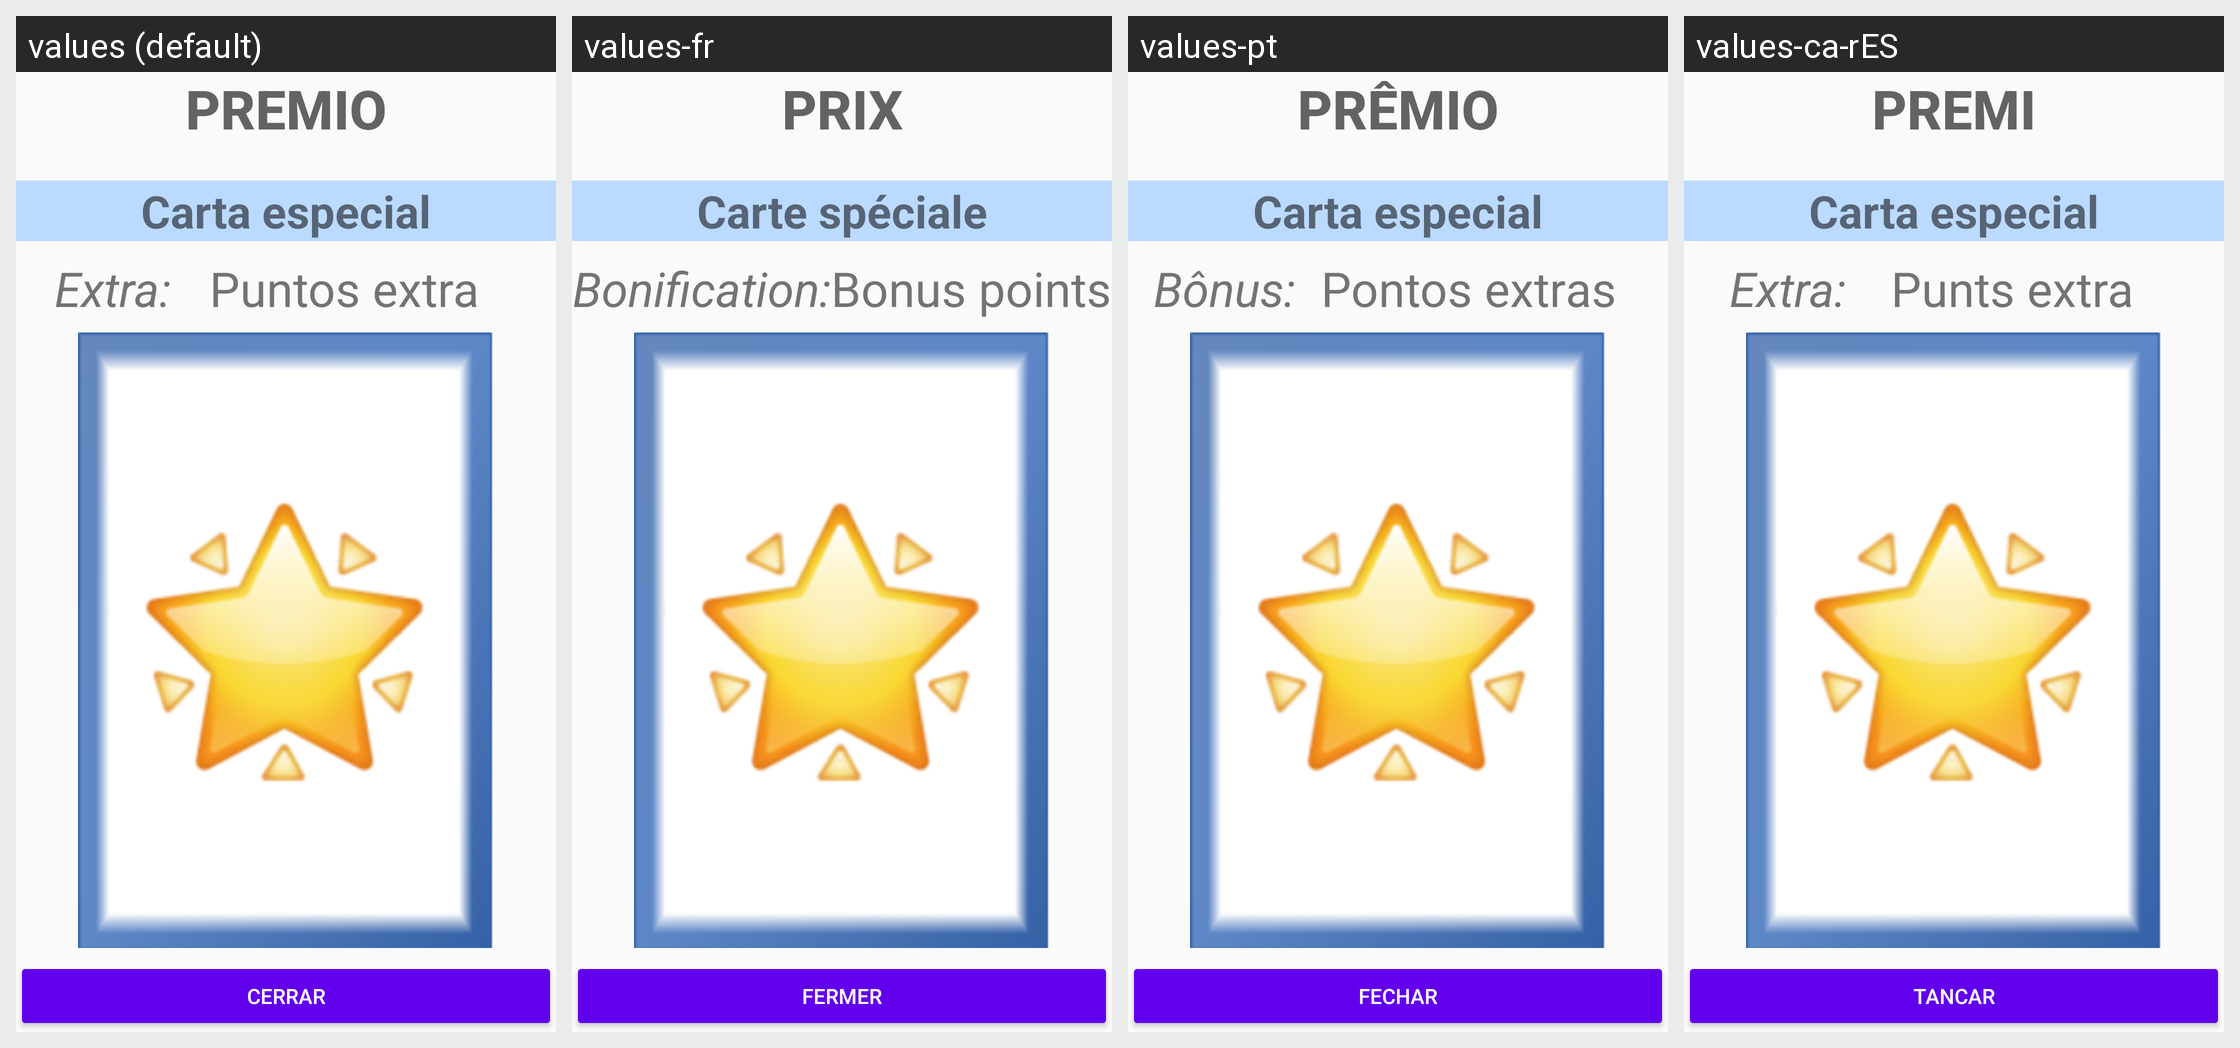

The same Android screen rendered under several of its app's locales, left to right. List the strings drawn on it with the default value and each locale's translation.
Android screen res/layout/activity_popupscorechallenge.xml rendered under 4 locales, left to right: values (default), values-fr, values-pt, values-ca-rES. Device: Nexus 5 (rendered at 1080×1920; each locale shown at half size, 540×960, under a caption strip naming it); theme AppTheme.
Other locales in the repository, not shown: values-ca, values-en.
Strings drawn on this screen, with the default value and each locale's value (text and hints the layout hard-codes, and strings that could not be matched under every locale, appear in the picture but are not listed):

premio
  values: PREMIO
  values-fr: PRIX
  values-pt: PRÊMIO
  values-ca-rES: PREMI

carta_especial
  values: Carta especial
  values-fr: Carte spéciale
  values-pt: Carta especial
  values-ca-rES: Carta especial

extra
  values: Extra:
  values-fr: Bonification:
  values-pt: Bônus:
  values-ca-rES: Extra:

puntos_extra
  values: Puntos extra
  values-fr: Bonus points
  values-pt: Pontos extras
  values-ca-rES: Punts extra

cerrar
  values: Cerrar
  values-fr: Fermer
  values-pt: Fechar
  values-ca-rES: Tancar
